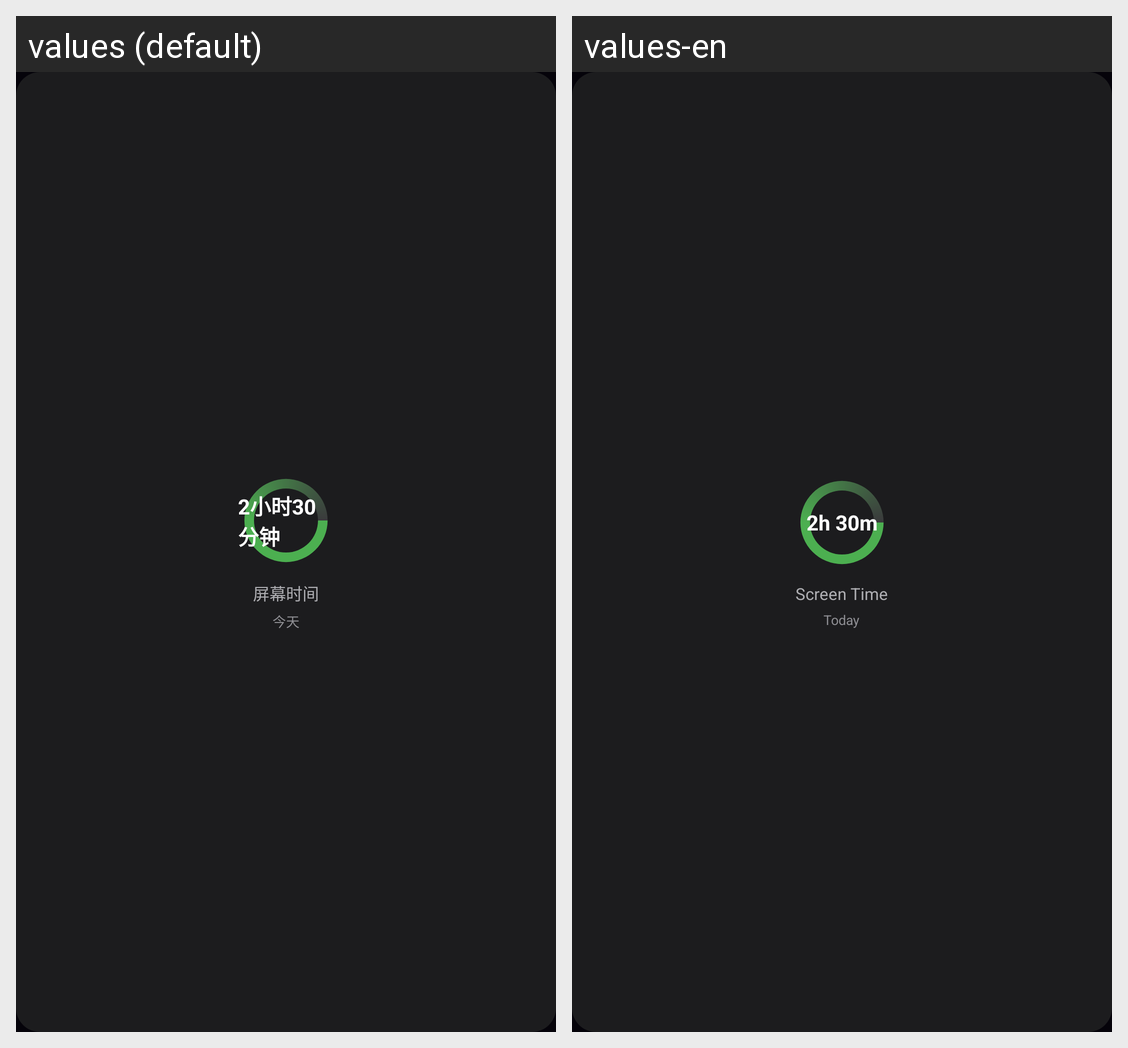

Strings drawn on this Android screen and how each of the app's shown locales translates them:
Android screen res/layout/widget_preview.xml rendered under 2 locales, left to right: values (default), values-en. Device: Nexus 5 (rendered at 1080×1920; each locale shown at half size, 540×960, under a caption strip naming it); theme Theme.AppUsageTracker.
Strings drawn on this screen, with the default value and each locale's value (text and hints the layout hard-codes, and strings that could not be matched under every locale, appear in the picture but are not listed):

widget_preview_time
  values: 2小时30分钟
  values-en: 2h 30m

widget_screen_time
  values: 屏幕时间
  values-en: Screen Time

widget_today
  values: 今天
  values-en: Today
